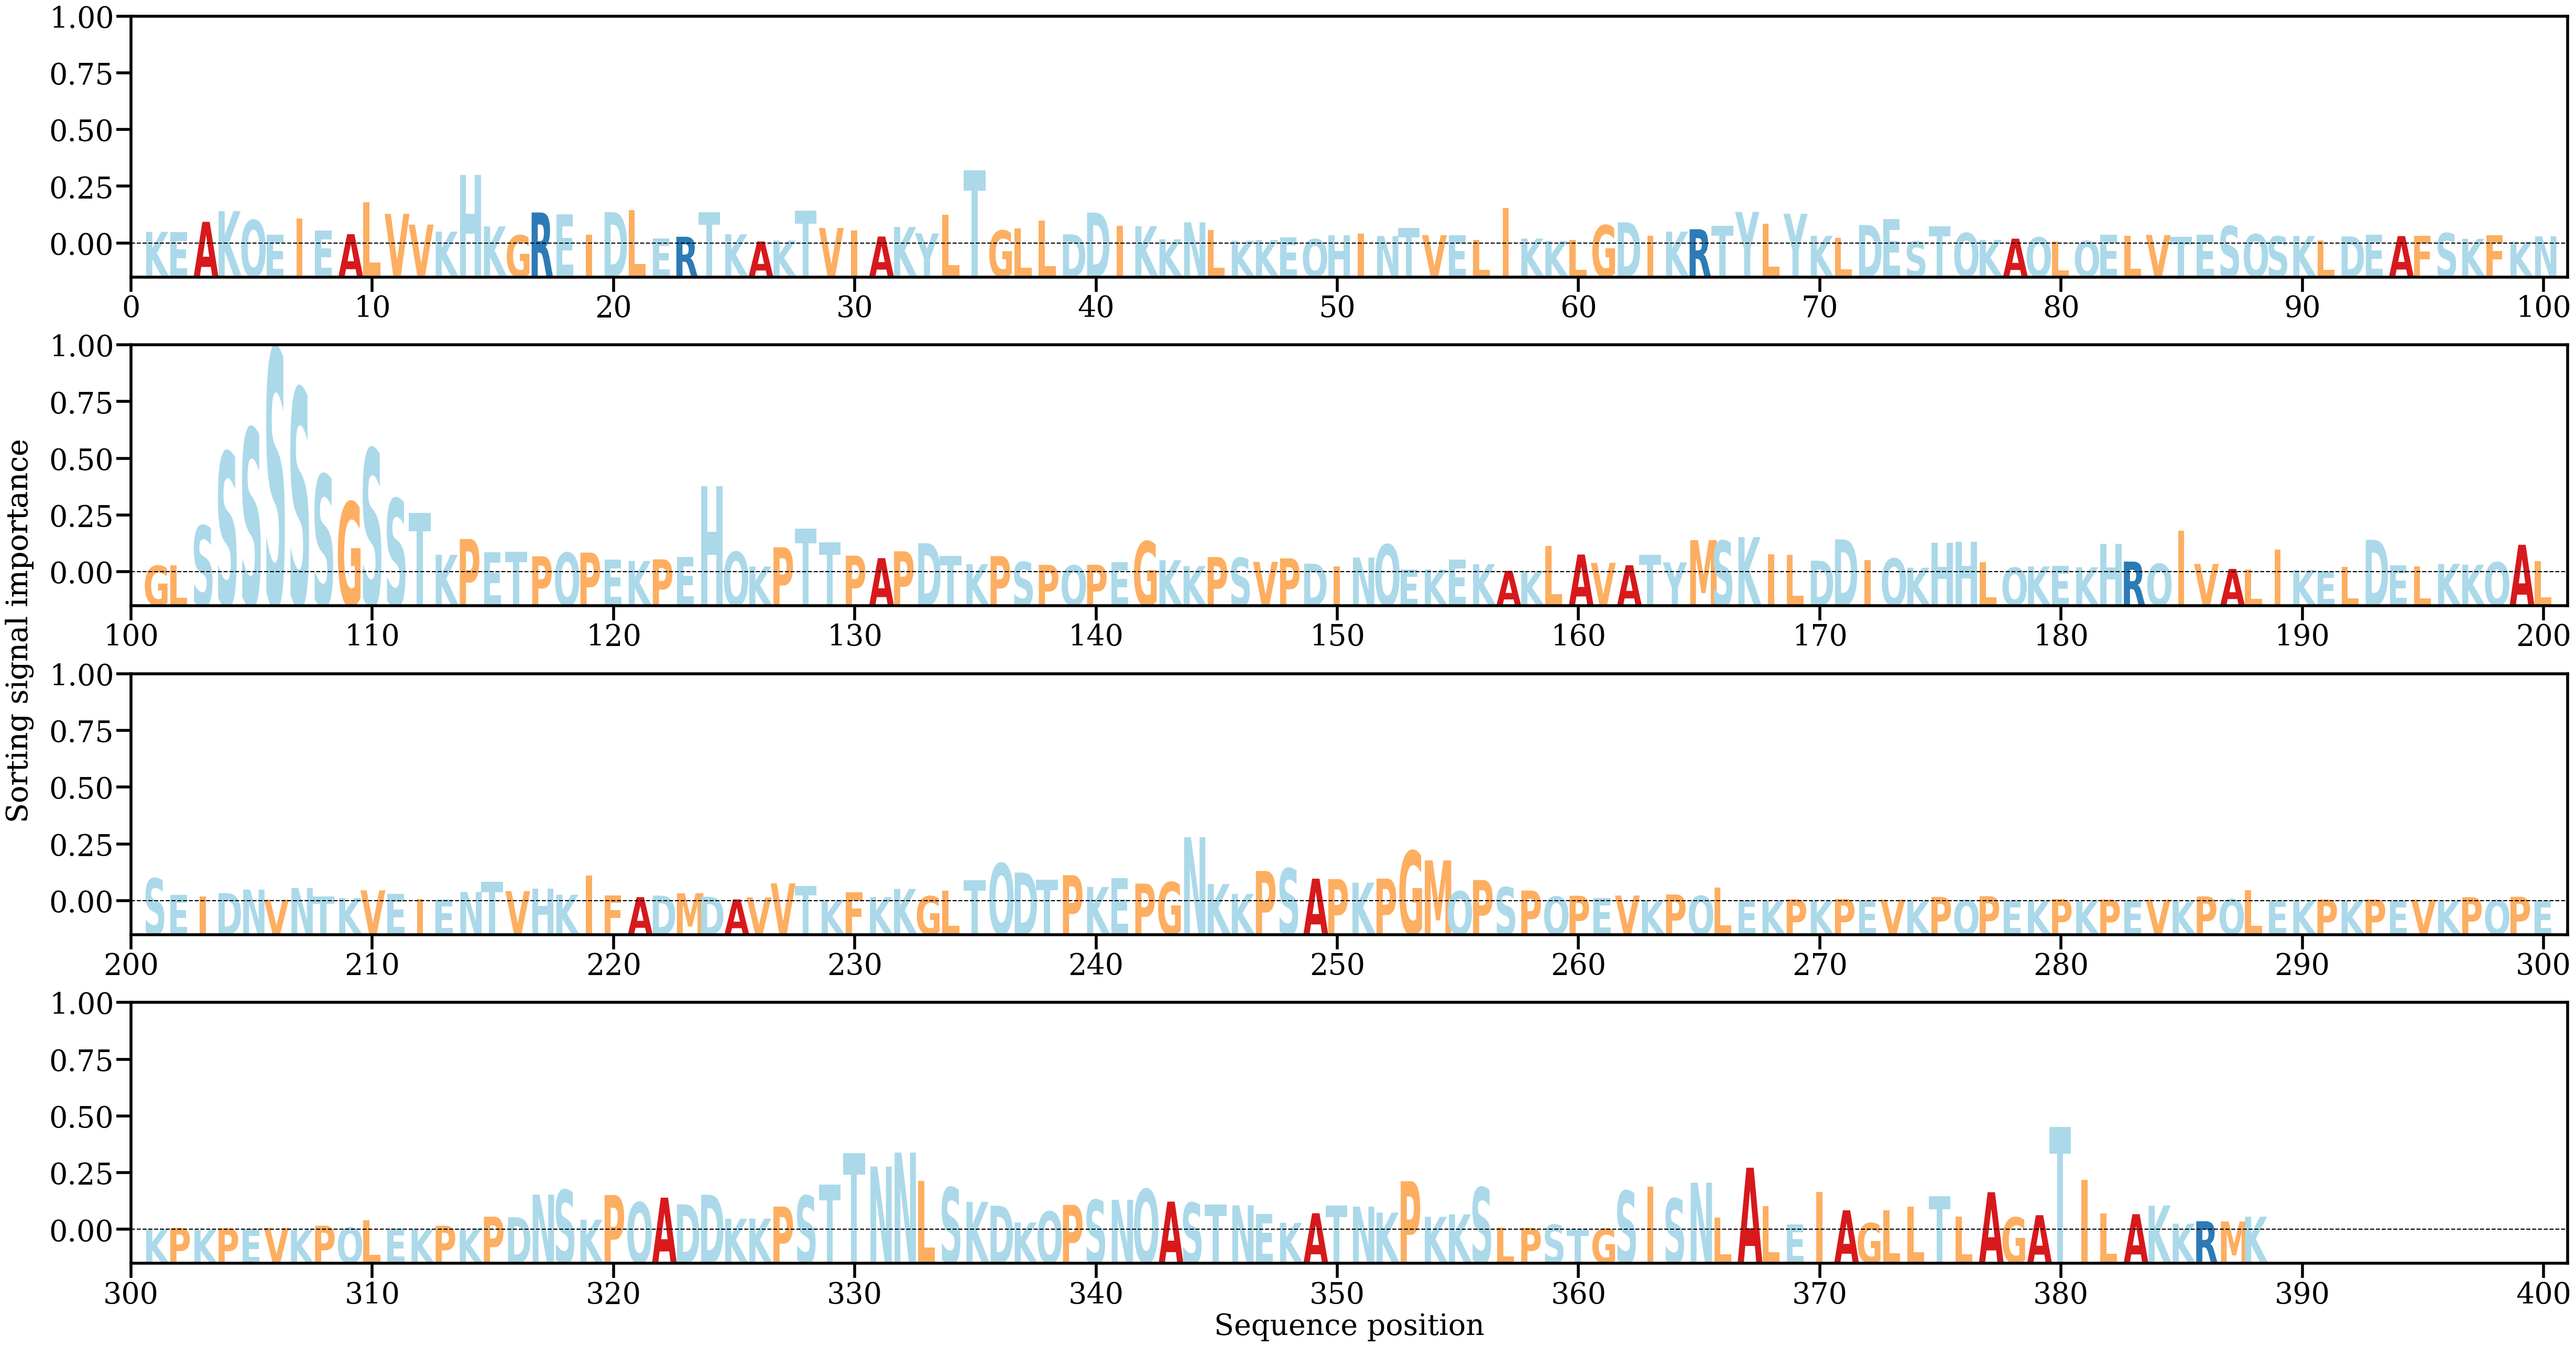

The data file committed next to this chart (first rows):
AA, Alpha
K, [0.00167369]
E, [0.0016022]
A, [0.00308564]
K, [0.0046074]
Q, [0.00333459]
E, [0.00124183]
I, [0.00357367]
E, [0.00188234]
A, [0.00134324]
L, [0.00583892]
V, [0.00421422]
V, [0.0026943]
K, [0.00170648]
H, [0.00973063]
K, [0.00243909]
G, [0.00118367]
R, [0.00440494]
E, [0.00417284]
I, [0.00128138]
D, [0.00446047]
L, [0.00474967]
E, [0.00077036]
R, [0.00098341]
T, [0.00444288]
K, [0.00132554]
A, [0.00031753]
K, [0.0004452]
T, [0.00468944]
V, [0.0022209]
I, [0.00182414]
A, [0.00101611]
K, [0.00236755]
Y, [0.00146719]
L, [0.00407863]
T, [0.010397]
G, [0.00185333]
L, [0.00213536]
L, [0.0032679]
D, [0.00133102]
D, [0.00439471]
I, [0.00251144]
K, [0.00247146]
K, [0.00061868]
N, [0.00301827]
L, [0.00194657]
K, [0.00042865]
K, [0.00051941]
E, [0.00087916]
Q, [0.00064252]
H, [0.00122832]
I, [0.00140922]
N, [0.00107966]
T, [0.00226032]
V, [0.00121902]
E, [0.00123127]
L, [0.0005164]
I, [0.00504107]
K, [0.00072189]
K, [0.00039323]
L, [0.00053893]
... 328 more rows
